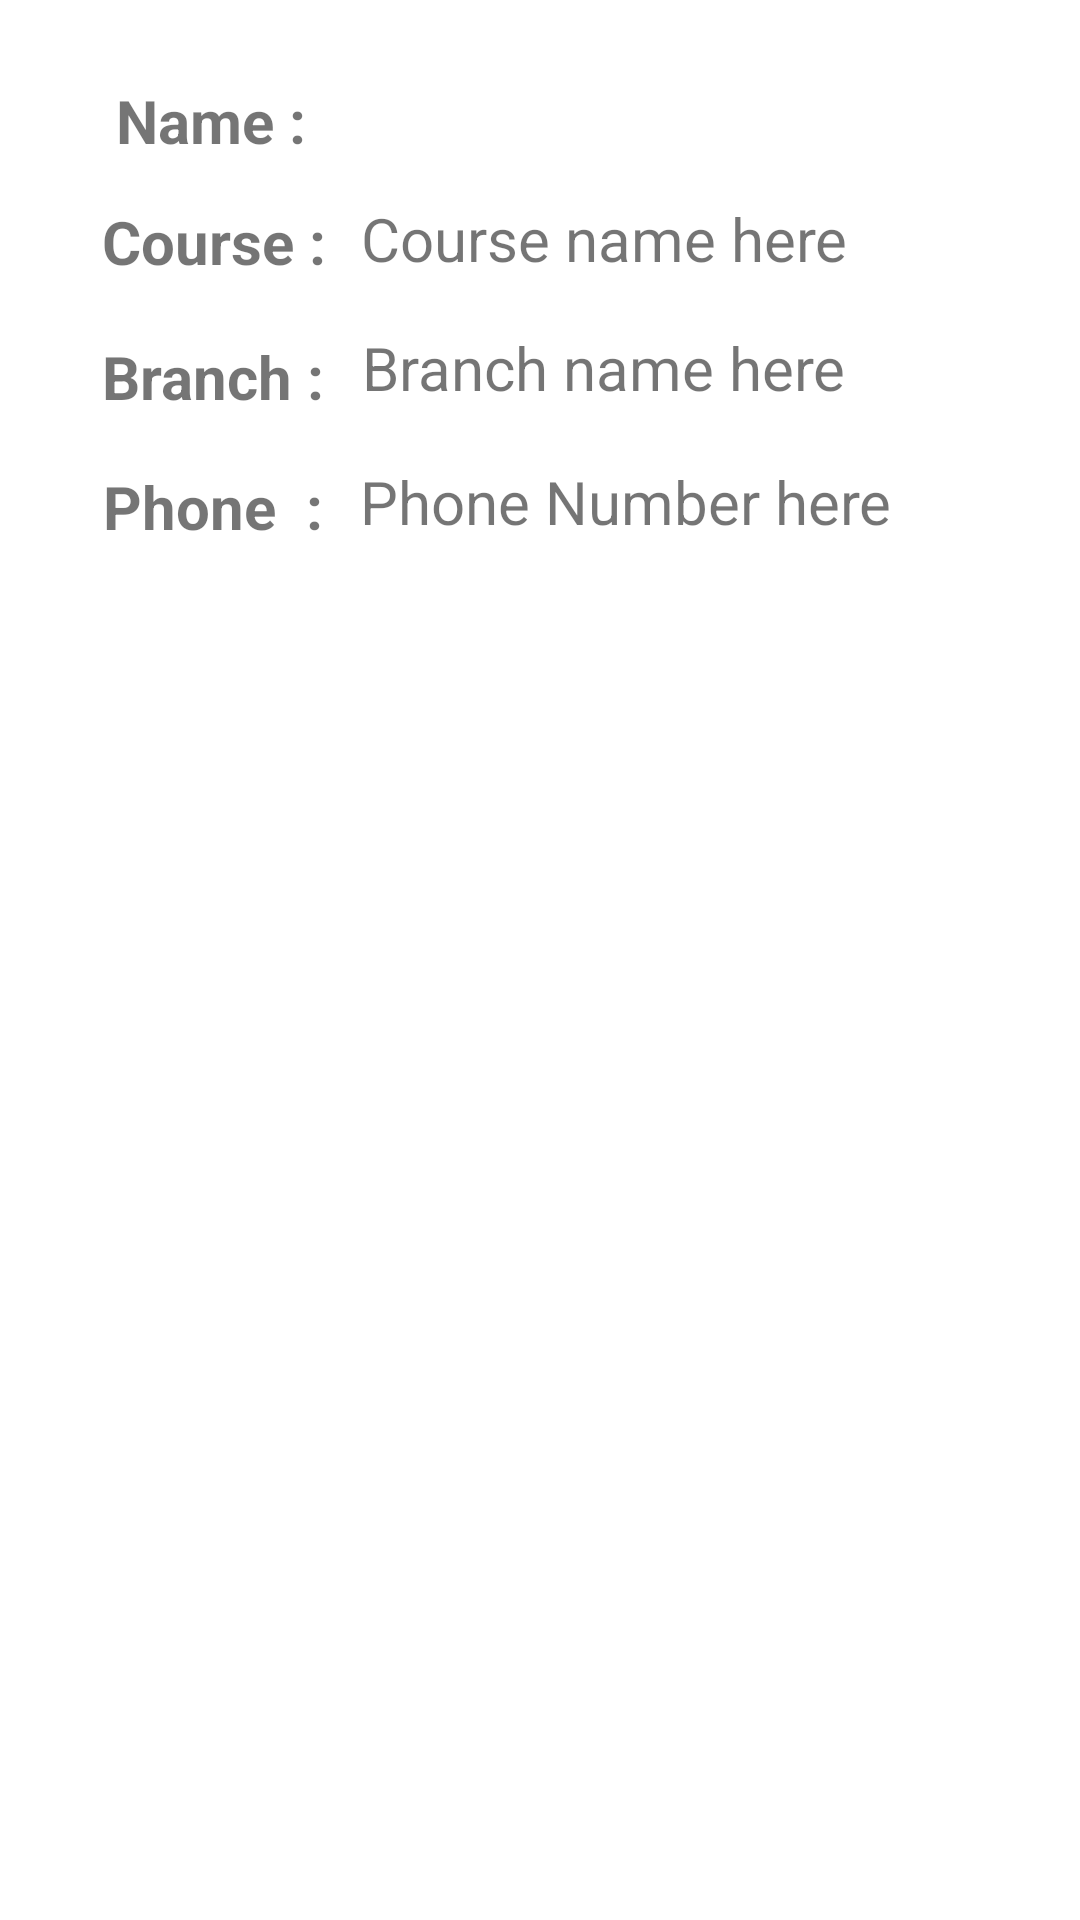

The Android layout XML behind this screen, and the referenced resources:
<!-- AndroidManifest.xml: application theme Theme.SKILLACTIVITYAPP -->
<!-- res/layout/details_display.xml -->
<?xml version="1.0" encoding="utf-8"?>

<androidx.constraintlayout.widget.ConstraintLayout xmlns:android="http://schemas.android.com/apk/res/android"
    xmlns:app="http://schemas.android.com/apk/res-auto"
    xmlns:tools="http://schemas.android.com/tools"
    android:layout_width="match_parent"
    android:layout_height="match_parent">

    <TextView
        android:id="@+id/phone"
        android:layout_width="267dp"
        android:layout_height="40dp"
        android:text="Phone Number here"
        android:textSize="20sp"
        app:layout_constraintBottom_toBottomOf="parent"
        app:layout_constraintEnd_toEndOf="parent"
        app:layout_constraintHorizontal_bias="0.23"
        app:layout_constraintStart_toEndOf="@+id/textView10"
        app:layout_constraintTop_toBottomOf="@+id/branch"
        app:layout_constraintVertical_bias="0.00999999" />

    <TextView
        android:id="@+id/textView14"
        android:layout_width="113dp"
        android:layout_height="39dp"
        android:layout_marginBottom="4dp"
        android:text="Phone  :"
        android:textAlignment="center"
        android:textSize="20sp"
        android:textStyle="bold"
        app:layout_constraintBottom_toBottomOf="parent"
        app:layout_constraintEnd_toEndOf="parent"
        app:layout_constraintHorizontal_bias="0.06"
        app:layout_constraintStart_toStartOf="parent"
        app:layout_constraintTop_toBottomOf="@+id/textView13"
        app:layout_constraintVertical_bias="0.00999999" />

    <TextView
        android:id="@+id/branch"
        android:layout_width="267dp"
        android:layout_height="40dp"
        android:text="Branch name here"
        android:textSize="20sp"
        app:layout_constraintBottom_toBottomOf="parent"
        app:layout_constraintEnd_toEndOf="parent"
        app:layout_constraintHorizontal_bias="0.21"
        app:layout_constraintStart_toEndOf="@+id/textView10"
        app:layout_constraintTop_toBottomOf="@+id/Course"
        app:layout_constraintVertical_bias="0.00999999" />

    <TextView
        android:id="@+id/textView13"
        android:layout_width="113dp"
        android:layout_height="39dp"
        android:layout_marginBottom="4dp"
        android:text="Branch :"
        android:textAlignment="center"
        android:textSize="20sp"
        android:textStyle="bold"
        app:layout_constraintBottom_toBottomOf="parent"
        app:layout_constraintEnd_toEndOf="parent"
        app:layout_constraintHorizontal_bias="0.06"
        app:layout_constraintStart_toStartOf="parent"
        app:layout_constraintTop_toBottomOf="@+id/textView10"
        app:layout_constraintVertical_bias="0.00999999" />

    <TextView
        android:id="@+id/textView8"
        android:layout_width="111dp"
        android:layout_height="35dp"
        android:text="Name :"
        android:textAlignment="center"
        android:textSize="20sp"
        android:textStyle="bold"
        app:layout_constraintBottom_toBottomOf="parent"
        app:layout_constraintEnd_toEndOf="parent"
        app:layout_constraintHorizontal_bias="0.06"
        app:layout_constraintStart_toStartOf="parent"
        app:layout_constraintTop_toTopOf="parent"
        app:layout_constraintVertical_bias="0.044" />

    <TextView
        android:id="@+id/Name"
        android:layout_width="267dp"
        android:layout_height="34dp"
        android:textAlignment="textStart"
        android:textSize="20sp"
        app:layout_constraintBottom_toBottomOf="parent"
        app:layout_constraintEnd_toEndOf="parent"
        app:layout_constraintHorizontal_bias="0.216"
        app:layout_constraintStart_toEndOf="@+id/textView8"
        app:layout_constraintTop_toTopOf="parent"
        app:layout_constraintVertical_bias="0.044"
        tools:text="Here name will be there" />

    <TextView
        android:id="@+id/textView10"
        android:layout_width="113dp"
        android:layout_height="40dp"
        android:layout_marginBottom="4dp"
        android:text="Course :"
        android:textAlignment="center"
        android:textSize="20sp"
        android:textStyle="bold"
        app:layout_constraintBottom_toBottomOf="parent"
        app:layout_constraintEnd_toEndOf="parent"
        app:layout_constraintHorizontal_bias="0.061"
        app:layout_constraintStart_toStartOf="parent"
        app:layout_constraintTop_toBottomOf="@+id/textView8"
        app:layout_constraintVertical_bias="0.00999999" />

    <TextView
        android:id="@+id/Course"
        android:layout_width="264dp"
        android:layout_height="38dp"
        android:text="Course name here"
        android:textSize="20sp"
        app:layout_constraintBottom_toBottomOf="parent"
        app:layout_constraintEnd_toEndOf="parent"
        app:layout_constraintHorizontal_bias="0.24"
        app:layout_constraintStart_toEndOf="@+id/textView10"
        app:layout_constraintTop_toBottomOf="@+id/Name"
        app:layout_constraintVertical_bias="0.00999999" />

    <ImageView
        android:id="@+id/imageView2"
        android:layout_width="310dp"
        android:layout_height="310dp"
        android:layout_marginTop="87dp"
        app:layout_constraintBottom_toBottomOf="parent"
        app:layout_constraintEnd_toEndOf="parent"
        app:layout_constraintHorizontal_bias="0.498"
        app:layout_constraintStart_toStartOf="parent"
        app:layout_constraintTop_toBottomOf="@+id/phone"
        app:layout_constraintVertical_bias="0.129" />

</androidx.constraintlayout.widget.ConstraintLayout>
<!-- resources referenced by this layout -->
<resources>
  <style name="Theme.SKILLACTIVITYAPP" parent="Theme.MaterialComponents.DayNight.DarkActionBar">
          
          <item name="colorPrimary">@color/purple_500</item>
          <item name="colorPrimaryVariant">@color/purple_700</item>
          <item name="colorOnPrimary">@color/white</item>
          
          <item name="colorSecondary">@color/teal_200</item>
          <item name="colorSecondaryVariant">@color/teal_700</item>
          <item name="colorOnSecondary">@color/black</item>
          
          <item name="android:statusBarColor" tools:targetApi="l">?attr/colorPrimaryVariant</item>
          
      </style>
  <!-- not gathered from this repository: default colours our renderer supplied (Android Studio template values) -->
  <color name="purple_500">#FF6200EE</color>
  <color name="purple_700">#FF3700B3</color>
  <color name="teal_200">#FF03DAC5</color>
  <color name="teal_700">#FF018786</color>
  <color name="black">#FF000000</color>
  <color name="white">#FFFFFFFF</color>
</resources>
